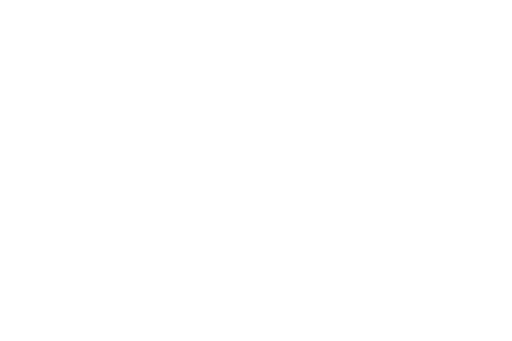
t = 0.00 s
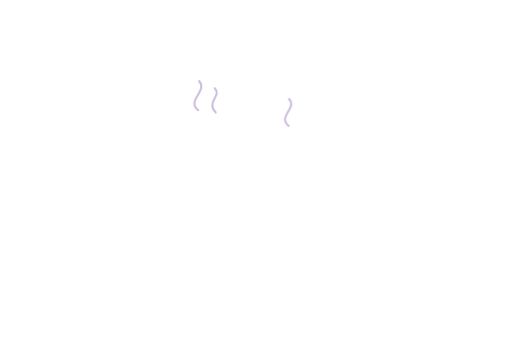
t = 0.52 s
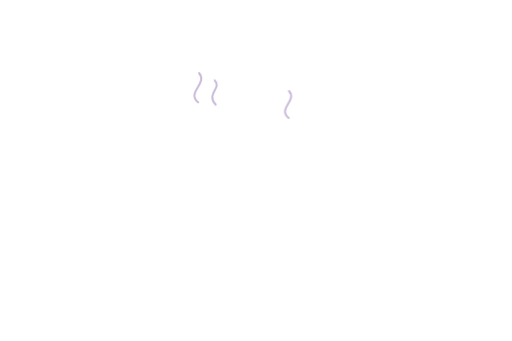
t = 1.04 s
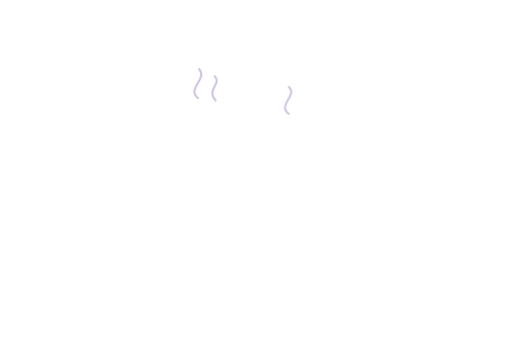
t = 1.56 s
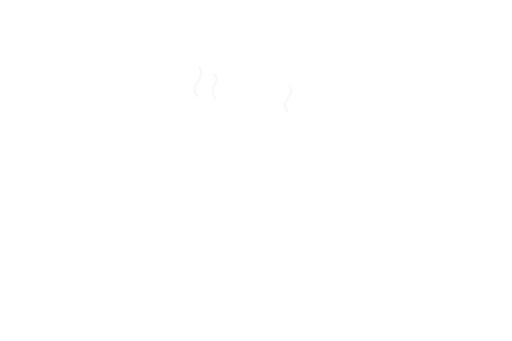
t = 2.08 s
t = 2.60 s: frame unchanged from t = 0.00 s, image omitted

The animated SVG that drew these frames (rendered in a browser with its animation timeline set to each time). Animation: 4 CSS @keyframes rules; one cycle of 2.60 s.

<svg xmlns="http://www.w3.org/2000/svg" viewBox="0 0 1536 1024" fill="none" aria-hidden="true"><style>
path{stroke:#9b83bb;stroke-width:7;stroke-linecap:round;opacity:0;animation-duration:2.6s;animation-iteration-count:1;animation-fill-mode:both}
.flow{stroke-dasharray:18 82;animation-name:flow}
.steam{animation-name:steam;stroke-width:6}
.wind{stroke-dasharray:28 72;animation-name:wind;stroke-width:5}
.sheen{stroke:#eee7fb;stroke-width:14;stroke-dasharray:25 75;animation-name:flow}
.lamp{stroke:#e1d4f6;stroke-width:13;animation-name:lamp}
@keyframes lamp{0%,100%{opacity:0}20%,65%{opacity:1}}
@keyframes flow{0%{opacity:0;stroke-dashoffset:25}15%,70%{opacity:.8}90%,100%{opacity:0;stroke-dashoffset:-100}}
@keyframes steam{0%{opacity:0;transform:translateY(16px)}25%,55%{opacity:.55}100%{opacity:0;transform:translateY(-45px)}}
@keyframes wind{0%{opacity:0;stroke-dashoffset:35;transform:translateX(-15px)}25%,55%{opacity:.65}100%{opacity:0;stroke-dashoffset:-100;transform:translateX(25px)}}
@media(prefers-reduced-motion:reduce){path{animation:none!important;opacity:0!important}}
</style><path class="steam" pathLength="100" d="M594 333 C558 302 624 277 597 245"/><path class="steam" pathLength="100" d="M647 340 C616 307 667 290 644 267"/><path class="steam" pathLength="100" d="M866 380 C831 350 893 328 867 299"/></svg>
